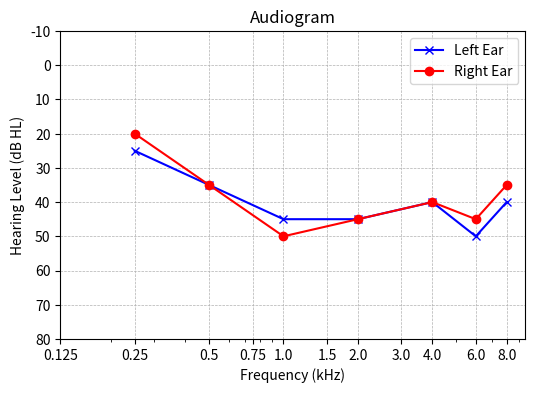

Python code for this plot: (Note: this script raises an exception after producing the figure.)
#!/usr/bin/env python3
# -*- coding: utf-8 -*-
"""
Created on Wed Feb  5 18:08:05 2025

[redacted]
"""

import matplotlib.pyplot as plt
import numpy as np


def plot_audiogram(freq_left, audiogram_left, freq_right, audiogram_right,
                    freq_bone_left=None, audiogram_bone_left=None,
                    freq_bone_right=None, audiogram_bone_right=None):
    plt.figure(figsize=(6, 4))

    # Audiogram is plotted upside down, so invert the y-axis
    plt.gca().invert_yaxis()

    # Function to plot multiple measurements
    def plot_multiple(freq_list, audiogram_list, color, marker, linestyle, label):
        if freq_list is not None and audiogram_list is not None:
            for i, (freq, audiogram) in enumerate(zip(freq_list, audiogram_list)):
                plt.plot(freq, audiogram, linestyle, color=color, marker=marker, 
                         label=label if i == 0 else "_nolegend_")  # Only label first line

    # Plot left ear (blue, 'x' marker)
    plot_multiple(freq_left, audiogram_left, 'b', 'x', '-', 'Left Ear')

    # Plot right ear (red, 'o' marker)
    plot_multiple(freq_right, audiogram_right, 'r', 'o', '-', 'Right Ear')

    # Plot left ear bone conduction (blue, '^' marker, dashed line)
    plot_multiple(freq_bone_left, audiogram_bone_left, 'b', '^', '--', 'Left Ear (Bone)')

    # Plot right ear bone conduction (red, 's' marker, dashed line)
    plot_multiple(freq_bone_right, audiogram_bone_right, 'r', 's', '--', 'Right Ear (Bone)')

    # Formatting
    plt.ylim(-10, 80)
    plt.gca().invert_yaxis()
    plt.xlabel('Frequency (kHz)')
    plt.ylabel('Hearing Level (dB HL)')
    plt.title('Audiogram')
    plt.xscale('log')  # Set x-axis to logarithmic scale
    default_xticks = np.array([0.125, 0.25, 0.5, 0.75, 1, 1.5, 2, 3, 4, 6, 8])
    plt.xticks(default_xticks, labels=[str(f) for f in default_xticks])
    plt.grid(True, linestyle='--', linewidth=0.5)
    plt.legend()
    
    plt.savefig("Figures/s139.png", dpi=300, bbox_inches='tight')
    plt.tight_layout()
    plt.show()


# Example usage
freq_left = [np.array([0.25, 0.5, 1, 2, 4, 6,8 ]) ]
audiogram_left = [np.array([25, 35, 45, 45, 40, 50, 40]) 
                  ]


freq_right = [np.array([0.25, 0.5, 1, 2,  4, 6,8])]# Right ear frequencies in kHz
audiogram_right = [np.array([20, 35, 50, 45, 40, 45, 35])]  # Example right ear values




#freq_left = None
#audiogram_left = None

freq_bone_left = None
audiogram_bone_left = None

freq_bone_right = None
audiogram_bone_right = None

plot_audiogram(freq_left, audiogram_left, freq_right, audiogram_right,
               freq_bone_left, audiogram_bone_left,
               freq_bone_right, audiogram_bone_right)
